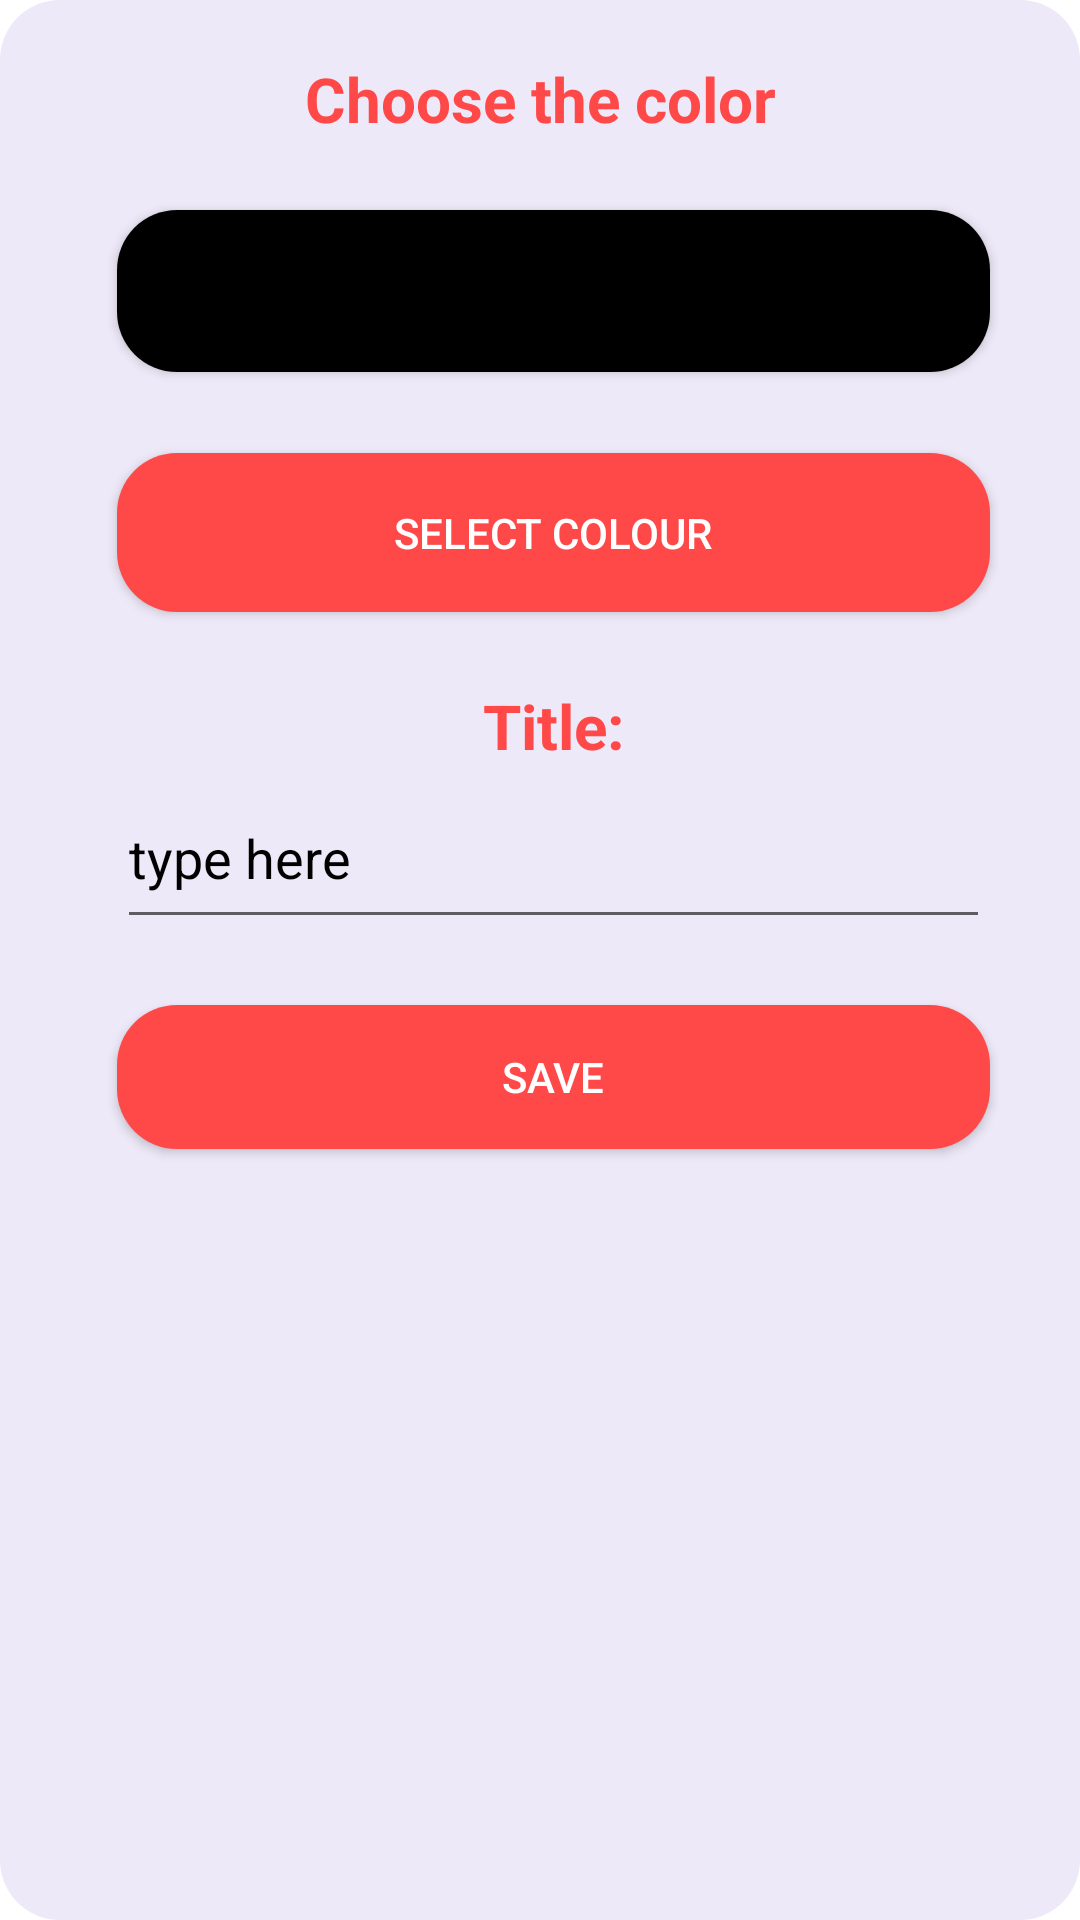

This screen was rendered from an Android layout file. Write that file and the resources it references.
<!-- AndroidManifest.xml: application theme Theme.DayMarker -->
<!-- res/layout/add_new_marker.xml -->
<?xml version="1.0" encoding="utf-8"?>
<androidx.constraintlayout.widget.ConstraintLayout xmlns:android="http://schemas.android.com/apk/res/android"
    xmlns:tools="http://schemas.android.com/tools"
    android:layout_width="wrap_content"
    android:layout_height="wrap_content"
    xmlns:app="http://schemas.android.com/apk/res-auto"
    android:background="@drawable/my_bar2">



    <TextView
        android:id="@+id/textView2"
        android:layout_width="0dp"
        android:layout_height="0dp"
        android:autoSizeTextType="uniform"
        android:gravity="center"
        android:text="Choose the color"
        android:textColor="@color/btn_colour"
        android:textStyle="bold"
        app:layout_constraintBottom_toTopOf="@+id/guideline35"
        app:layout_constraintEnd_toEndOf="parent"
        app:layout_constraintStart_toStartOf="parent"
        app:layout_constraintTop_toTopOf="@+id/guideline34" />

    <androidx.cardview.widget.CardView
        android:layout_width="0dp"
        android:layout_height="0dp"
        app:cardCornerRadius="20dp"
        app:layout_constraintBottom_toTopOf="@+id/guideline51"
        app:layout_constraintEnd_toStartOf="@+id/guideline40"
        app:layout_constraintStart_toStartOf="@+id/guideline37"
        app:layout_constraintTop_toTopOf="@+id/guideline43" >
        <TextView
            android:id="@+id/color_show"
            android:layout_width="match_parent"
            android:layout_height="match_parent"
            android:background="@color/black"/>
    </androidx.cardview.widget.CardView>



    <androidx.appcompat.widget.AppCompatButton
        android:id="@+id/btn_SelectColor"
        android:layout_width="0dp"
        android:layout_height="0dp"
        android:background="@drawable/my_button"
        android:text="select colour"
        android:textColor="@color/white"
        app:layout_constraintBottom_toTopOf="@+id/guideline36"
        app:layout_constraintEnd_toStartOf="@+id/guideline40"
        app:layout_constraintStart_toStartOf="@+id/guideline37"
        app:layout_constraintTop_toTopOf="@+id/guideline41">

    </androidx.appcompat.widget.AppCompatButton>

    <TextView
        android:layout_width="0dp"
        android:layout_height="0dp"
        android:gravity="center"
        android:text="Title:"
        android:autoSizeTextType="uniform"
        android:textColor="@color/btn_colour"
        android:textStyle="bold"
        app:layout_constraintBottom_toTopOf="@+id/guideline45"
        app:layout_constraintEnd_toStartOf="@+id/guideline40"
        app:layout_constraintHorizontal_bias="0.0"
        app:layout_constraintStart_toStartOf="@+id/guideline37"
        app:layout_constraintTop_toTopOf="@+id/guideline44" />


    <EditText
        android:id="@+id/edt_title"
        android:layout_width="0dp"
        android:layout_height="0dp"
        android:ems="10"
        android:textColor="@color/black"
        android:hint="type here"
        android:textColorHint="@color/black"
        app:layout_constraintBottom_toTopOf="@+id/guideline46"
        app:layout_constraintEnd_toStartOf="@+id/guideline40"
        app:layout_constraintStart_toStartOf="@+id/guideline37"
        app:layout_constraintTop_toTopOf="@+id/guideline45" />

    <androidx.appcompat.widget.AppCompatButton
        android:id="@+id/btn_save"
        android:layout_width="0dp"
        android:layout_height="0dp"
        android:background="@drawable/my_button"
        android:text="save"
        android:textColor="@color/white"
        app:layout_constraintBottom_toTopOf="@+id/guideline48"
        app:layout_constraintEnd_toStartOf="@+id/guideline40"
        app:layout_constraintStart_toStartOf="@+id/guideline37"
        app:layout_constraintTop_toTopOf="@+id/guideline47" />

    <androidx.constraintlayout.widget.Guideline
        android:id="@+id/guideline34"
        android:layout_width="wrap_content"
        android:layout_height="wrap_content"
        android:orientation="horizontal"
        app:layout_constraintGuide_begin="19dp" />

    <androidx.constraintlayout.widget.Guideline
        android:id="@+id/guideline35"
        android:layout_width="wrap_content"
        android:layout_height="wrap_content"
        android:orientation="horizontal"
        app:layout_constraintGuide_begin="47dp" />

    <androidx.constraintlayout.widget.Guideline
        android:id="@+id/guideline36"
        android:layout_width="wrap_content"
        android:layout_height="wrap_content"
        android:orientation="horizontal"
        app:layout_constraintGuide_begin="204dp" />

    <androidx.constraintlayout.widget.Guideline
        android:id="@+id/guideline43"
        android:layout_width="wrap_content"
        android:layout_height="wrap_content"
        android:orientation="horizontal"
        app:layout_constraintGuide_begin="70dp" />

    <androidx.constraintlayout.widget.Guideline
        android:id="@+id/guideline51"
        android:layout_width="wrap_content"
        android:layout_height="wrap_content"
        android:orientation="horizontal"
        app:layout_constraintGuide_begin="124dp" />

    <androidx.constraintlayout.widget.Guideline
        android:id="@+id/guideline41"
        android:layout_width="wrap_content"
        android:layout_height="wrap_content"
        android:orientation="horizontal"
        app:layout_constraintGuide_begin="151dp" />

    <androidx.constraintlayout.widget.Guideline
        android:id="@+id/guideline44"
        android:layout_width="wrap_content"
        android:layout_height="wrap_content"
        android:orientation="horizontal"
        app:layout_constraintGuide_begin="228dp" />

    <androidx.constraintlayout.widget.Guideline
        android:id="@+id/guideline45"
        android:layout_width="wrap_content"
        android:layout_height="wrap_content"
        android:orientation="horizontal"
        app:layout_constraintGuide_begin="256dp" />

    <androidx.constraintlayout.widget.Guideline
        android:id="@+id/guideline46"
        android:layout_width="wrap_content"
        android:layout_height="wrap_content"
        android:orientation="horizontal"
        app:layout_constraintGuide_begin="313dp" />

    <androidx.constraintlayout.widget.Guideline
        android:id="@+id/guideline47"
        android:layout_width="wrap_content"
        android:layout_height="wrap_content"
        android:orientation="horizontal"
        app:layout_constraintGuide_begin="335dp" />

    <androidx.constraintlayout.widget.Guideline
        android:id="@+id/guideline48"
        android:layout_width="wrap_content"
        android:layout_height="wrap_content"
        android:orientation="horizontal"
        app:layout_constraintGuide_begin="383dp" />

    <androidx.constraintlayout.widget.Guideline
        android:id="@+id/guideline33"
        android:layout_width="wrap_content"
        android:layout_height="wrap_content"
        android:orientation="horizontal"
        app:layout_constraintGuide_begin="409dp" />

    <androidx.constraintlayout.widget.Guideline
        android:id="@+id/guideline37"
        android:layout_width="wrap_content"
        android:layout_height="wrap_content"
        android:orientation="vertical"
        app:layout_constraintGuide_begin="39dp" />

    <androidx.constraintlayout.widget.Guideline
        android:id="@+id/guideline38"
        android:layout_width="wrap_content"
        android:layout_height="wrap_content"
        android:orientation="vertical"
        app:layout_constraintGuide_begin="391dp" />

    <androidx.constraintlayout.widget.Guideline
        android:id="@+id/guideline40"
        android:layout_width="wrap_content"
        android:layout_height="wrap_content"
        android:orientation="vertical"
        app:layout_constraintGuide_end="30dp" />

    <androidx.constraintlayout.widget.Guideline
        android:id="@+id/guideline42"
        android:layout_width="wrap_content"
        android:layout_height="wrap_content"
        android:orientation="vertical"
        app:layout_constraintGuide_end="270dp" />



</androidx.constraintlayout.widget.ConstraintLayout>
<!-- resources referenced by this layout -->
<resources>
  <color name="black">#FF000000</color>
  <color name="btn_colour">#FF4848</color>
  <color name="white">#FFFFFFFF</color>
  <!-- drawable my_bar2 (drawable) -->
  <?xml version="1.0" encoding="utf-8"?>
  <shape xmlns:android="http://schemas.android.com/apk/res/android"
      android:shape="rectangle">
      <solid android:color="@color/app_back"/>
      <corners  android:radius="20dp"/>
  </shape>
  <!-- drawable my_button (drawable) -->
  <?xml version="1.0" encoding="utf-8"?>
  <shape xmlns:android="http://schemas.android.com/apk/res/android"
      android:shape="rectangle">
      <solid android:color="@color/btn_colour"/>
      <corners android:radius="20dp"/>
  
  </shape>
  <style name="Theme.DayMarker" parent="Theme.MaterialComponents.DayNight.NoActionBar">
          
          <item name="colorPrimary">@color/purple_500</item>
          <item name="colorPrimaryVariant">@color/purple_700</item>
          <item name="colorOnPrimary">@color/white</item>
          
          <item name="colorSecondary">@color/teal_200</item>
          <item name="colorSecondaryVariant">@color/teal_700</item>
          <item name="colorOnSecondary">@color/black</item>
          
          <item name="android:statusBarColor" tools:targetApi="l">#EEE9F8</item>
          
      </style>
  <color name="app_back">#EEE9F8</color>
  <color name="purple_500">#FF6200EE</color>
  <color name="purple_700">#FF3700B3</color>
  <color name="teal_200">#FF03DAC5</color>
  <color name="teal_700">#FF018786</color>
</resources>
